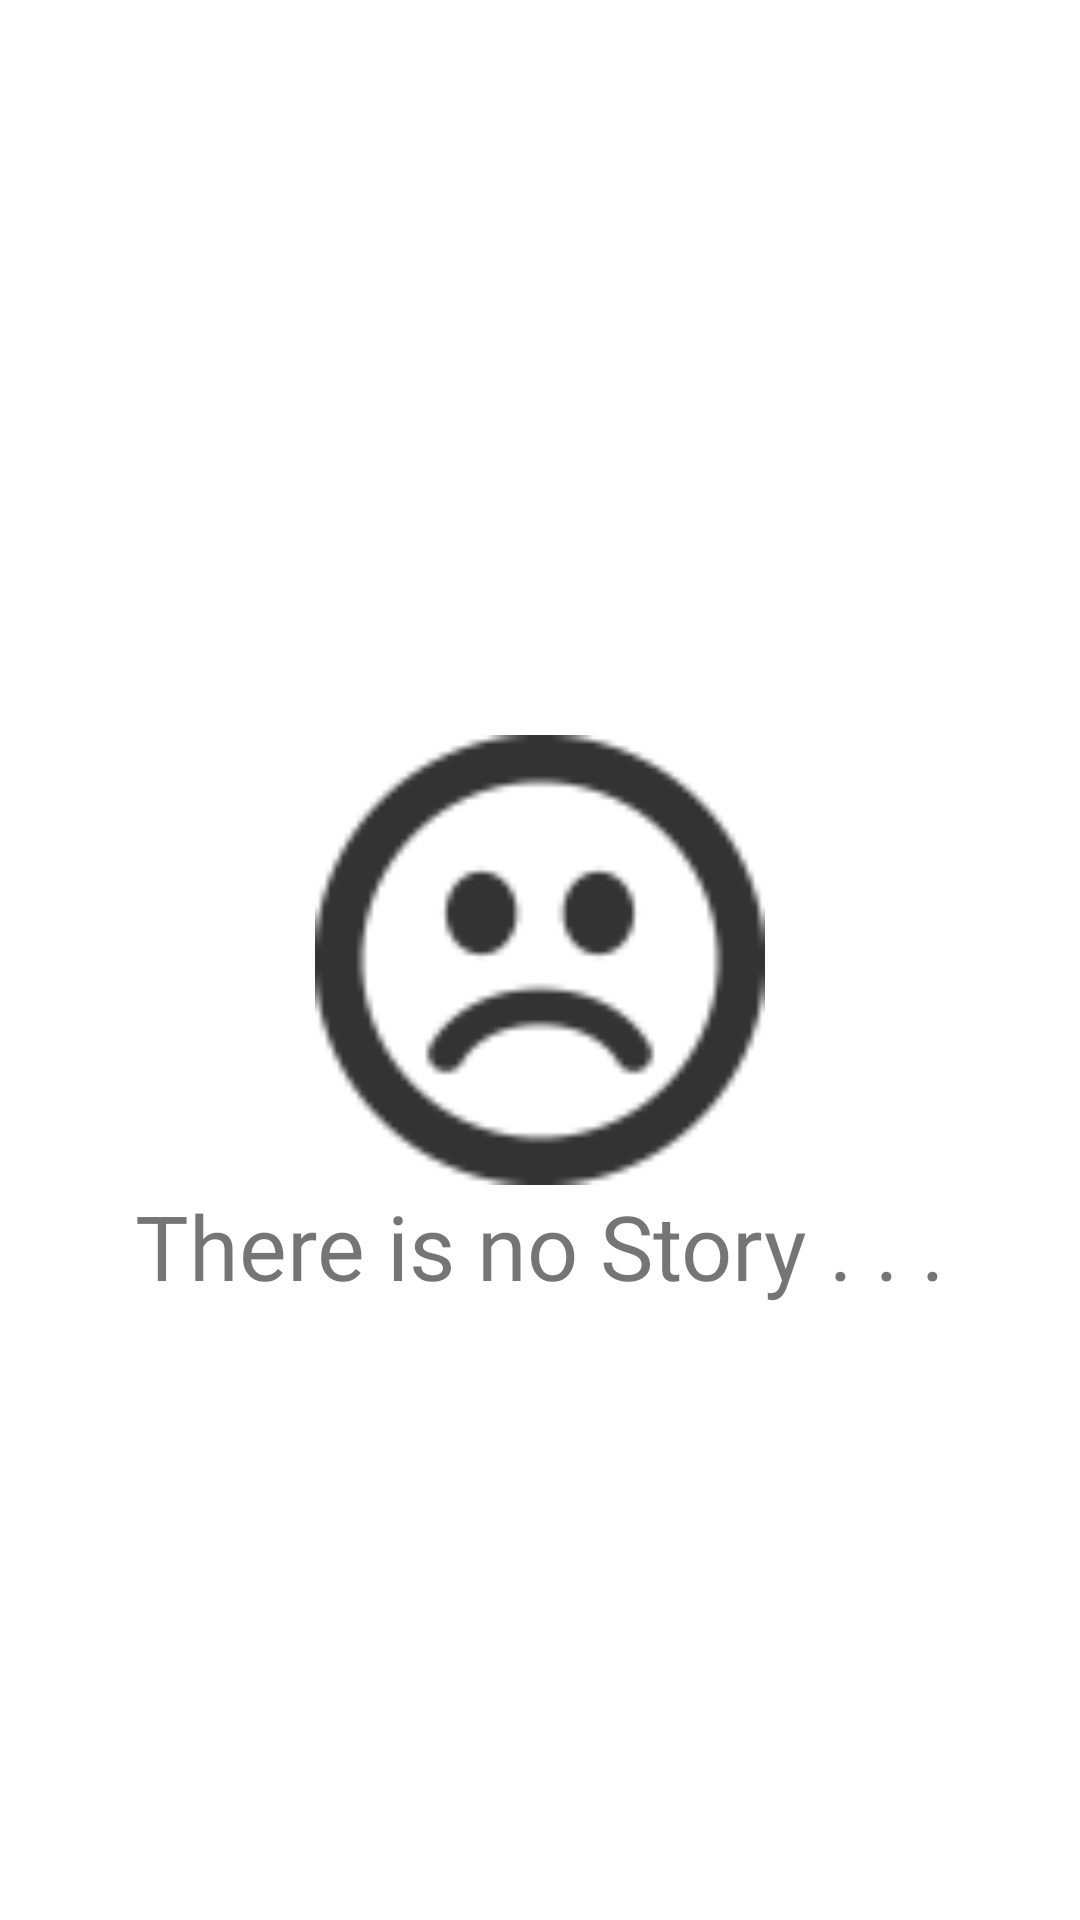

The Android layout XML behind this screen, and the referenced resources:
<!-- AndroidManifest.xml: application theme Theme.StoryApp -->
<!-- res/layout/show_error.xml -->
<?xml version="1.0" encoding="utf-8"?>
<androidx.constraintlayout.widget.ConstraintLayout xmlns:android="http://schemas.android.com/apk/res/android"
    xmlns:app="http://schemas.android.com/apk/res-auto"
    xmlns:tools="http://schemas.android.com/tools"
    android:layout_width="match_parent"
    android:layout_height="match_parent">

    <ImageView
        android:id="@+id/emote_sad"
        android:layout_width="150dp"
        android:layout_height="150dp"
        android:contentDescription="@string/str_emote_sad"
        android:src="@drawable/emote_sad"
        app:layout_constraintBottom_toBottomOf="parent"
        app:layout_constraintEnd_toEndOf="parent"
        app:layout_constraintStart_toStartOf="parent"
        app:layout_constraintTop_toTopOf="parent" />

    <TextView
        android:id="@+id/txt_no_story"
        android:layout_width="wrap_content"
        android:layout_height="wrap_content"
        android:fontFamily="@font/aliey"
        android:text="@string/str_there_is_no_story"
        android:textSize="30sp"
        app:layout_constraintEnd_toEndOf="@+id/emote_sad"
        app:layout_constraintStart_toStartOf="@+id/emote_sad"
        app:layout_constraintTop_toBottomOf="@+id/emote_sad" />

</androidx.constraintlayout.widget.ConstraintLayout>
<!-- resources referenced by this layout -->
<resources>
  <!-- drawable emote_sad: png bitmap (drawable-hdpi, 860 bytes) -->
  <string name="str_emote_sad">Emote Sad</string>
  <string name="str_there_is_no_story">There is no Story . . .</string>
  <style name="Theme.StoryApp" parent="Theme.MaterialComponents.DayNight.NoActionBar">
          
          <item name="colorPrimary">@color/orange</item>
          <item name="colorPrimaryVariant">@color/orange</item>
          <item name="colorOnPrimary">@color/white</item>
          
          <item name="colorSecondary">@color/yellow</item>
          <item name="colorSecondaryVariant">@color/orange1</item>
          <item name="colorOnSecondary">@color/black</item>
          
          <item name="android:statusBarColor" tools:targetApi="l">?attr/colorPrimaryVariant</item>
          
      </style>
  <color name="orange">#F76E11</color>
  <color name="white">#FFFFFFFF</color>
  <color name="yellow">#F6F54D</color>
  <color name="orange1">#FEB139</color>
  <color name="black">#FF000000</color>
</resources>
